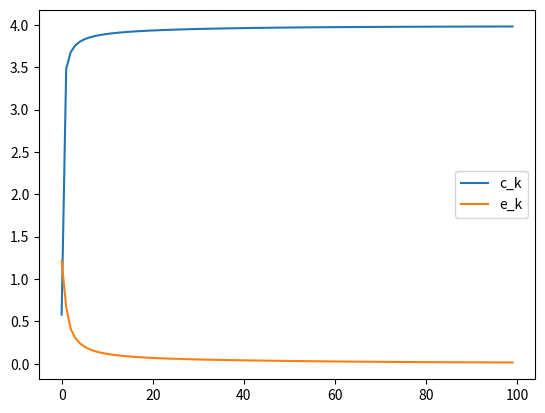

This figure's Python source:
from math import *

import numpy as np
import matplotlib.pyplot as plt

def todaMatrix(sz):
    A = np.zeros((sz, sz))

    for i in np.arange(0,sz,1):
        # Diagonals
        A[i, i] = 2

        # Super diagonals
        if i > 0:
            A[i-1, i] = -1
        
        # Sub diagonals
        if i > 0:
            A[i, i-1] = -1

    return A

def randomUnitVector(sz):
    u = np.random.rand(sz) 
    unit_u = u / np.linalg.norm(u)
    return unit_u

A = todaMatrix(100)
u_k = randomUnitVector(100)

print("A: ",A)
print("u_k: ",u_k)

k_range = np.arange(0, 100, 1)
c_k_arr = []
e_k_arr = []

for k in k_range:
    B = A @ u_k

    c_k = np.dot(u_k, B)
    c_k_arr.append(c_k)
    
    e_k = np.linalg.norm(c_k * u_k - B)
    e_k_arr.append(e_k)

    # print("B:", B)
    # print("c_k:", c_k)
    
    u_k = B / np.linalg.norm(B)

fig, ax = plt.subplots()

c_k_line, = ax.plot(k_range, c_k_arr, label='c_k')
e_k_line, = ax.plot(k_range, e_k_arr, label='e_k')
ax.legend(handles=[c_k_line, e_k_line])

plt.show()

